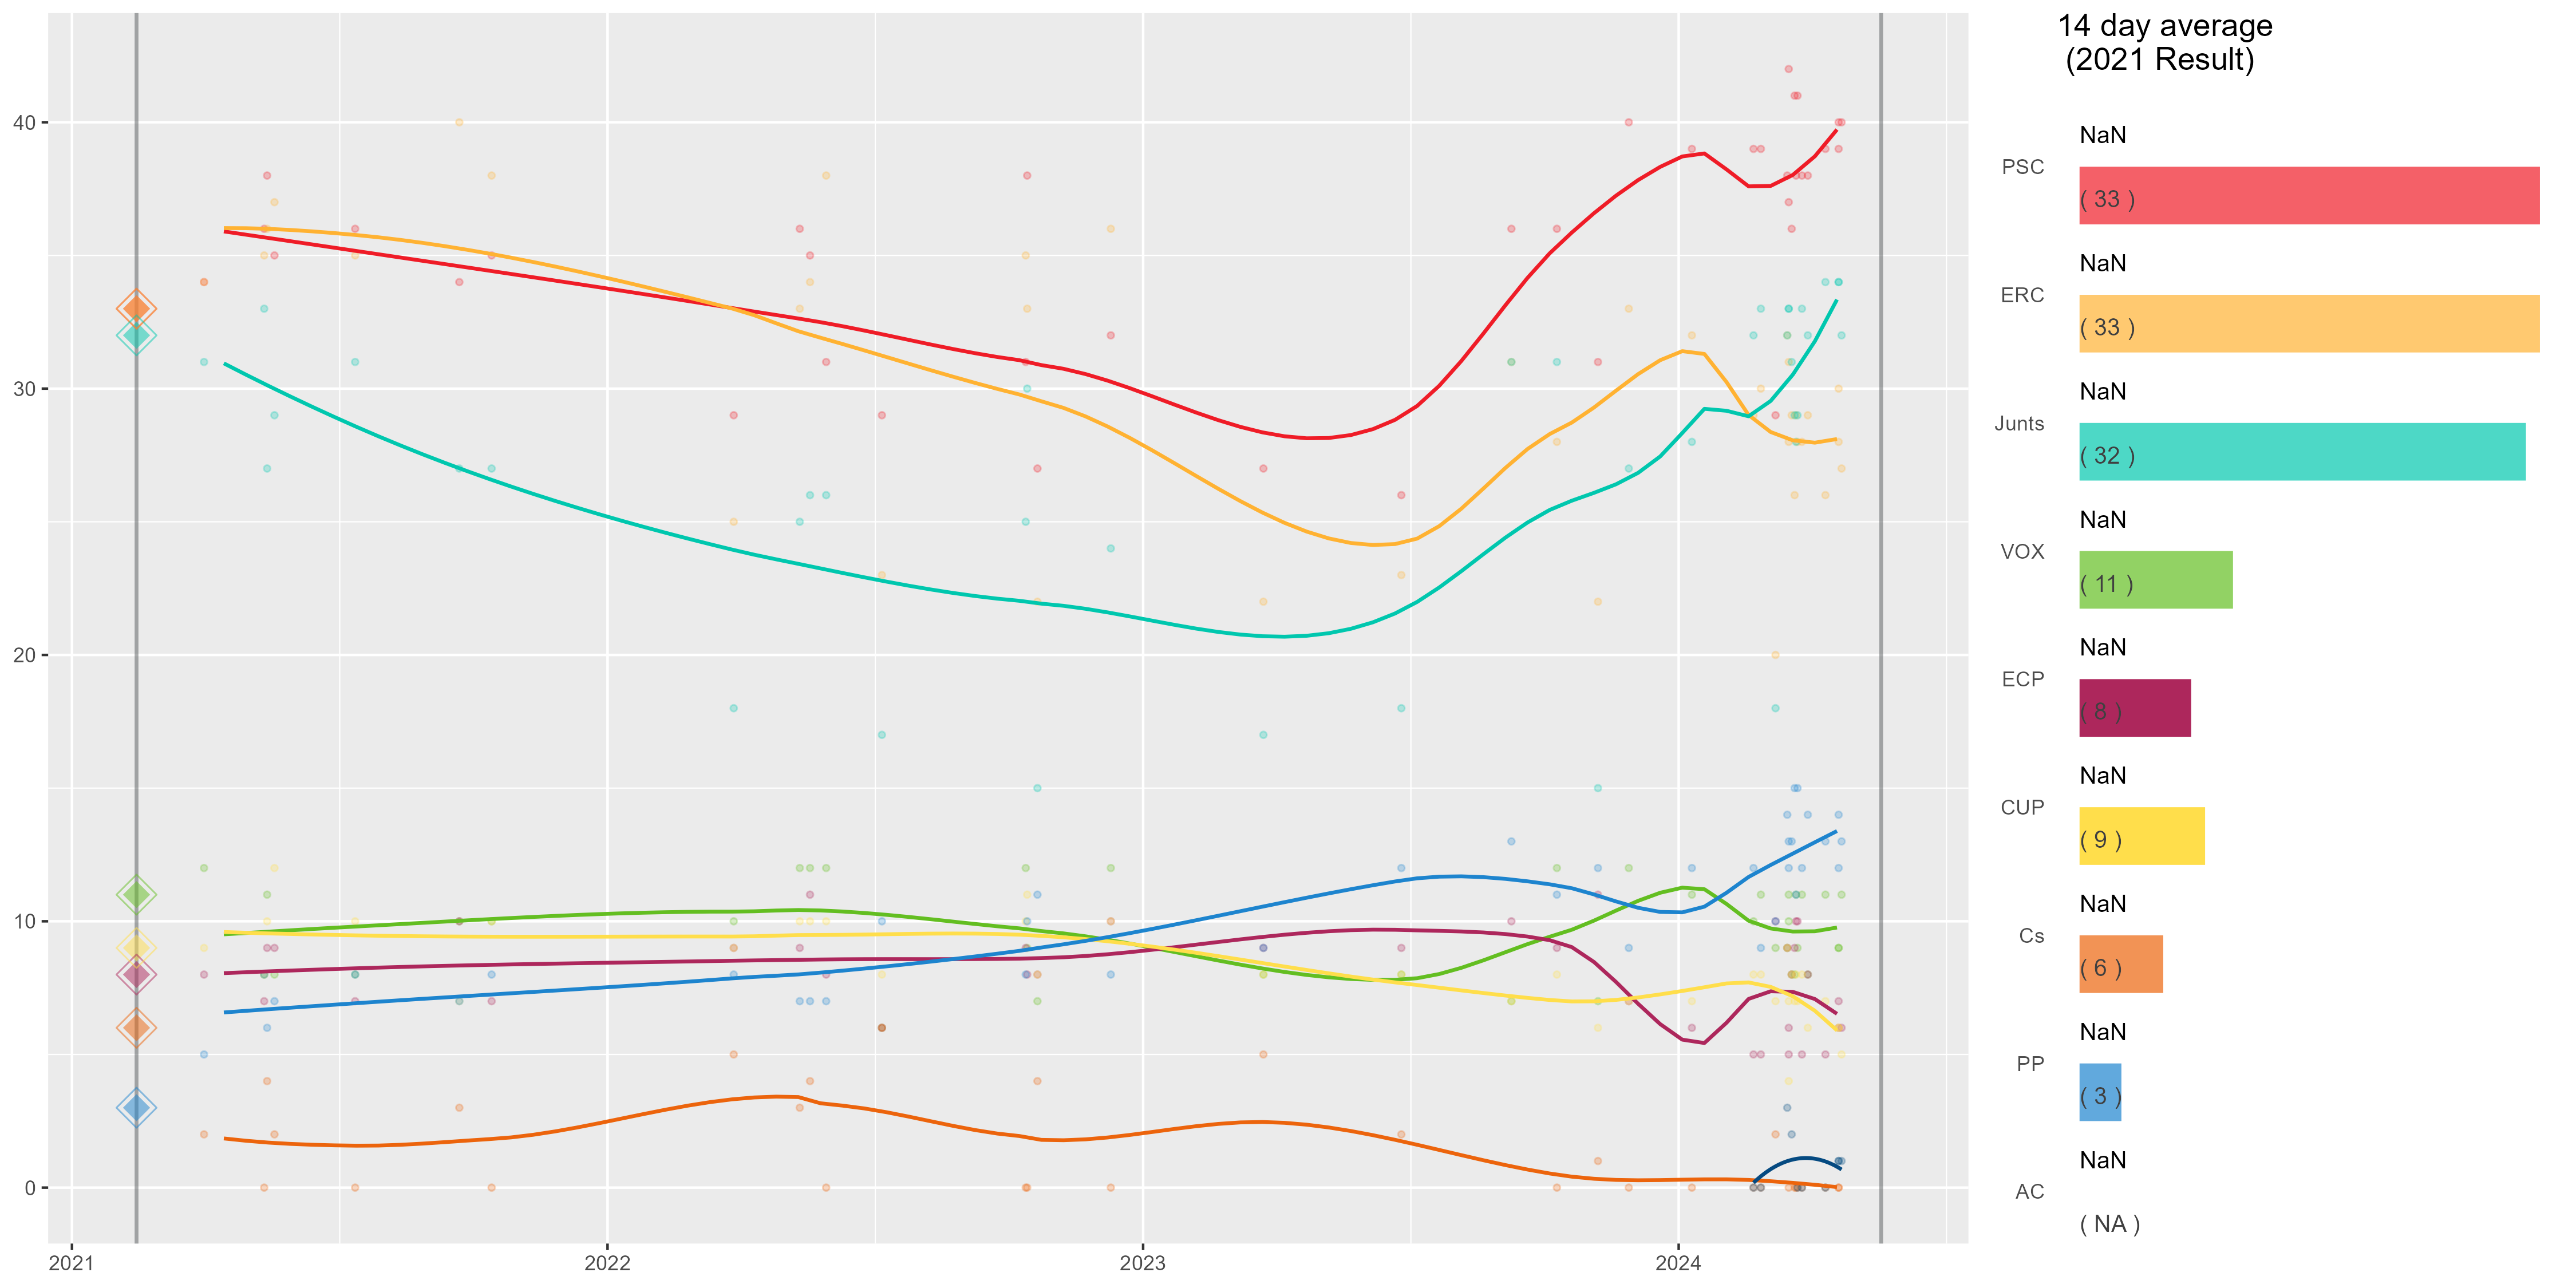

The file beside this chart, header and first rows:
Date, PSC, ERC, Junts, VOX, ECP, CUP, Cs, PP, AC
2024-08-01, , , , , , , , , 
2024-04-19, 40.0, 30.0, 34.0, 9.0, 7.0, 6.0, 0.0, 14.0, 1.0
2024-04-19, 39.0, 28.0, 34.0, 9.0, 6.0, 6.0, 0.0, 12.0, 1.0
2024-04-21, 40.0, 27.0, 32.0, 11.0, 6.0, 5.0, , 13.0, 1.0
2024-04-10, 39.0, 26.0, 34.0, 11.0, 5.0, 7.0, 0.0, 13.0, 0.0
2024-03-29, 38.0, 29.0, 32.0, 8.0, 8.0, 6.0, , 14.0, 
2024-03-25, 38.0, 28.0, 33.0, 11.0, 5.0, 8.0, 0.0, 12.0, 0.0
2024-03-22, 41.0, 28.0, 29.0, 9.0, 10.0, 7.0, 0.0, 15.0, 0.0
2024-03-20, 41.0, 26.0, 29.0, 8.0, 9.0, 7.0, 0.0, 15.0, 
2024-03-21, 38.0, 29.0, 28.0, 11.0, 10.0, 8.0, 0.0, 11.0, 
2024-03-18, 36.0, 29.0, 31.0, 8.0, 8.0, 8.0, , 13.0, 2.0
2024-03-16, 42.0, 28.0, 33.0, 11.0, 5.0, 4.0, , 12.0, 
2024-03-15, 38.0, 32.0, 32.0, 9.0, 9.0, 9.0, , 14.0, 3.0
2024-03-07, 29.0, 20.0, 18.0, 9.0, 10.0, 7.0, 2.0, 10.0, 
2024-03-16, 37.0, 31.0, 33.0, 10.0, 6.0, 7.0, 0.0, 13.0, 
2024-02-26, 39.0, 30.0, 33.0, 11.0, 5.0, 8.0, 0.0, 9.0, 0.0
2024-02-21, 39.0, 29.0, 32.0, 10.0, 5.0, 8.0, 0.0, 12.0, 0.0
2024-01-10, 39.0, 32.0, 28.0, 11.0, 6.0, 7.0, 0.0, 12.0, 
2023-11-28, 40.0, 33.0, 27.0, 12.0, 7.0, 7.0, 0.0, 9.0, 
2023-11-07, 31.0, 22.0, 15.0, 7.0, 11.0, 6.0, 1.0, 12.0, 
2023-10-10, 36.0, 28.0, 31.0, 12.0, 9.0, 8.0, 0.0, 11.0, 
2023-09-09, 36.0, 31.0, 31.0, 7.0, 10.0, 7.0, , 13.0, 
2023-06-26, 26.0, 23.0, 18.0, 8.0, 9.0, 8.0, 2.0, 12.0, 
2023-03-24, 27.0, 22.0, 17.0, 8.0, 9.0, 8.0, 5.0, 9.0, 
2022-12-10, 32.0, 36.0, 24.0, 12.0, 10.0, 10.0, 0.0, 8.0, 
2022-10-21, 27.0, 22.0, 15.0, 7.0, 8.0, 8.0, 4.0, 11.0, 
2022-10-14, 38.0, 33.0, 30.0, 9.0, 8.0, 11.0, 0.0, 10.0, 
2022-10-13, 31.0, 35.0, 25.0, 12.0, 9.0, 10.0, 0.0, 8.0, 
2022-07-07, 29.0, 23.0, 17.0, 6.0, 6.0, 8.0, 6.0, 10.0, 
2022-05-30, 31.0, 38.0, 26.0, 12.0, 8.0, 10.0, 0.0, 7.0, 
2022-05-19, 35.0, 34.0, 26.0, 12.0, 11.0, 10.0, 4.0, 7.0, 
2022-05-12, 36.0, 33.0, 25.0, 12.0, 9.0, 10.0, 3.0, 7.0, 
2022-03-28, 29.0, 25.0, 18.0, 10.0, 9.0, 9.0, 5.0, 8.0, 
2021-10-14, 35.0, 38.0, 27.0, 10.0, 7.0, 10.0, 0.0, 8.0, 
2021-09-22, 34.0, 40.0, 27.0, 10.0, 10.0, 7.0, 3.0, 7.0, 
2021-07-13, 36.0, 35.0, 31.0, 8.0, 7.0, 10.0, 0.0, 8.0, 
2021-05-19, 35.0, 37.0, 29.0, 8.0, 9.0, 12.0, 2.0, 7.0, 
2021-05-14, 38.0, 36.0, 27.0, 11.0, 9.0, 10.0, 4.0, 6.0, 
2021-05-12, 36.0, 35.0, 33.0, 8.0, 7.0, 8.0, 0.0, 8.0, 
2021-04-01, 34.0, 34.0, 31.0, 12.0, 8.0, 9.0, 2.0, 5.0, 
2021-02-14, 33.0, 33.0, 32.0, 11.0, 8.0, 9.0, 6.0, 3.0, 
